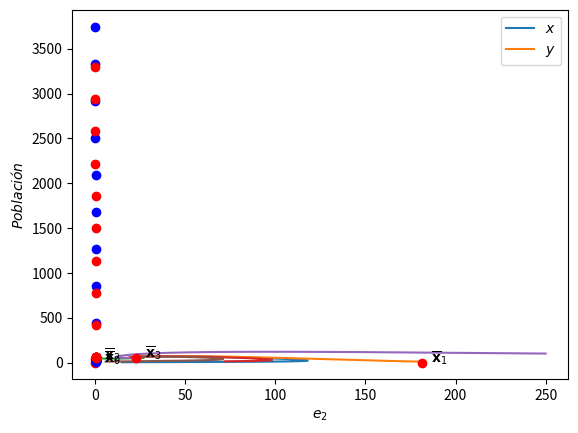

Here is the Python script that generated this plot:
#!/usr/bin/python3

# Alexis Francisco Godínez Hernández
# Programa que simula Rounge Kutta Order Four y varia los parámetros e1 y e2

from matplotlib.pyplot import *
from numpy import *

n1=.81
n2=.802
k=15000
l=.0001
e1=.8002
e2=.800101

def f1(t,x,y):
    return n1*x*(1-(x+y)/k)-l*x*y-e1*x

def f2(t,x,y):
    return n2*y*(1-(x+y)/k)+l*x*y-e2*y

def x1(ee1,ee2):
	return (k/n1)*(n1-ee1)

def y2(ee1,ee2):
	return (k/n2)*(n2-ee2)

def x3(ee1,ee2):
	return (ee2*n1-ee1*n2+k*l*(ee2-n2))/(l*(k*l+n1-n2))

def y3(ee1,ee2):
	return (ee1*n2-ee2*n1+k*l*(n1-ee1))/(l*(k*l+n1-n2))

def kutta(a,b,N,q1,q2):
    x=[]
    y=[]
    
    h=(b-a)/N
    t=a
    
    w1=q1
    w2=q2
    
    x+=[w1]
    y+=[w2]
    
    for i in range(1,N+1):
        k11=h*f1(t,w1,w2)
        k12=h*f2(t,w1,w2)
        
        k21=h*f1(t+h/2,w1+k11/2,w2+k12/2)
        k22=h*f2(t+h/2,w1+k11/2,w2+k12/2)
        
        k31=h*f1(t+h/2,w1+k21/2,w2+k22/2)
        k32=h*f2(t+h/2,w1+k21/2,w2+k22/2)
        
        k41=h*f1(t+h,w1+k31,w2+k32)
        k42=h*f2(t+h,w1+k31,w2+k32)
        
        w1=w1+(k11+ 2*k21 + 2*k31 + k41)/6
        w2=w2+(k12+ 2*k22 + 2*k32 + k42)/6
        
        t=a+i*h
        
        x+=[w1]
        y+=[w2]
    
    return x,y



if __name__=="__main__":
    x,y=kutta(0,3000,1000,15,3)
    plot(x,y)
    
    x,y=kutta(0,3000,1000,180,10)
    plot(x,y)
    
    x,y=kutta(0,3000,1000,2,55)
    plot(x,y)
    
    x,y=kutta(0,3000,1000,72,13)
    plot(x,y)
    
    x,y=kutta(0,3000,1000,250,100)
    plot(x,y)
    
    x,y=kutta(0,3000,1000,6,10)
    plot(x,y)
    
    plot(0,0,'or')  #x0
    plot((k/n1)*(n1-e1),0,'or')  #x1
    plot(0,(k/n2)*(n2-e2),'or')  #x2
    plot((e2*n1-e1*n2+k*l*(e2-n2))/(l*(k*l+n1-n2)),(e1*n2-e2*n1+k*l*(n1-e1))/(l*(k*l+n1-n2)),'or')  #x3
    
    text(5,0,'$\mathbf{\overline{x}}_0$')
    text((k/n1)*(n1-e1)+5,0,'$\mathbf{\overline{x}}_1$')
    text(5,(k/n2)*(n2-e2),'$\mathbf{\overline{x}}_2$')
    text((e2*n1-e1*n2+k*l*(e2-n2))/(l*(k*l+n1-n2))+5,(e1*n2-e2*n1+k*l*(n1-e1))/(l*(k*l+n1-n2)),'$\mathbf{\overline{x}}_3$')
    
    xlabel("Población $x$")
    ylabel("Población $y$")
    
    savefig('simulacion.eps')
    
    show()
    
    
    # Se e2 y se varía e1
    w=np.linspace(e1, .1, 10)

    plot(w,x3(w,e2),'bo')
    plot(w,y3(w,e2),'ro')

    xlabel("$e_1$")
    ylabel("$Población$")
    legend(['$x$','$y$'])

    savefig('e1.eps')

    show()
    
    # Se e1 y se varía e2
    w2=np.linspace(e2, .7993, 10)

    plot(w2,x3(e1,w2), 'bo')
    plot(w2,y3(e1,w2), 'ro')

    xlabel("$e_2$")
    ylabel("$Población$")
    legend(['$x$','$y$'])

    savefig('e2.eps')

    show()